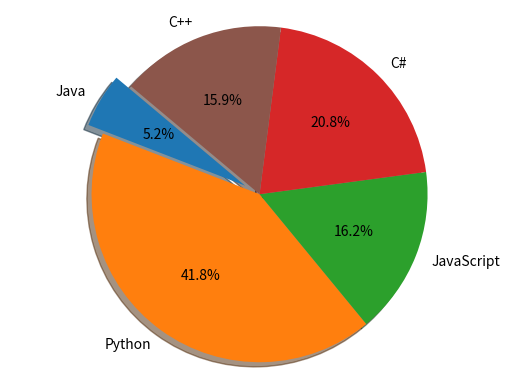

Generate this figure with matplotlib:
import matplotlib.pyplot as plt
#Data to polt
l='Java','Python','JavaScript','C#','C++'
p=[2.2,17.6,6.8,8.77,6.7]
c=["#1f77b4","#ff7f0e","#2ca02c","#d62728","#8c564b"]
#explode 1st slice
e=(0.1,0,0,0,0)
#plot
plt.pie(p,explode=e,labels=l,colors=c,autopct='%1.1f%%',shadow=True,startangle=140)
plt.axis('equal')
plt.show()
